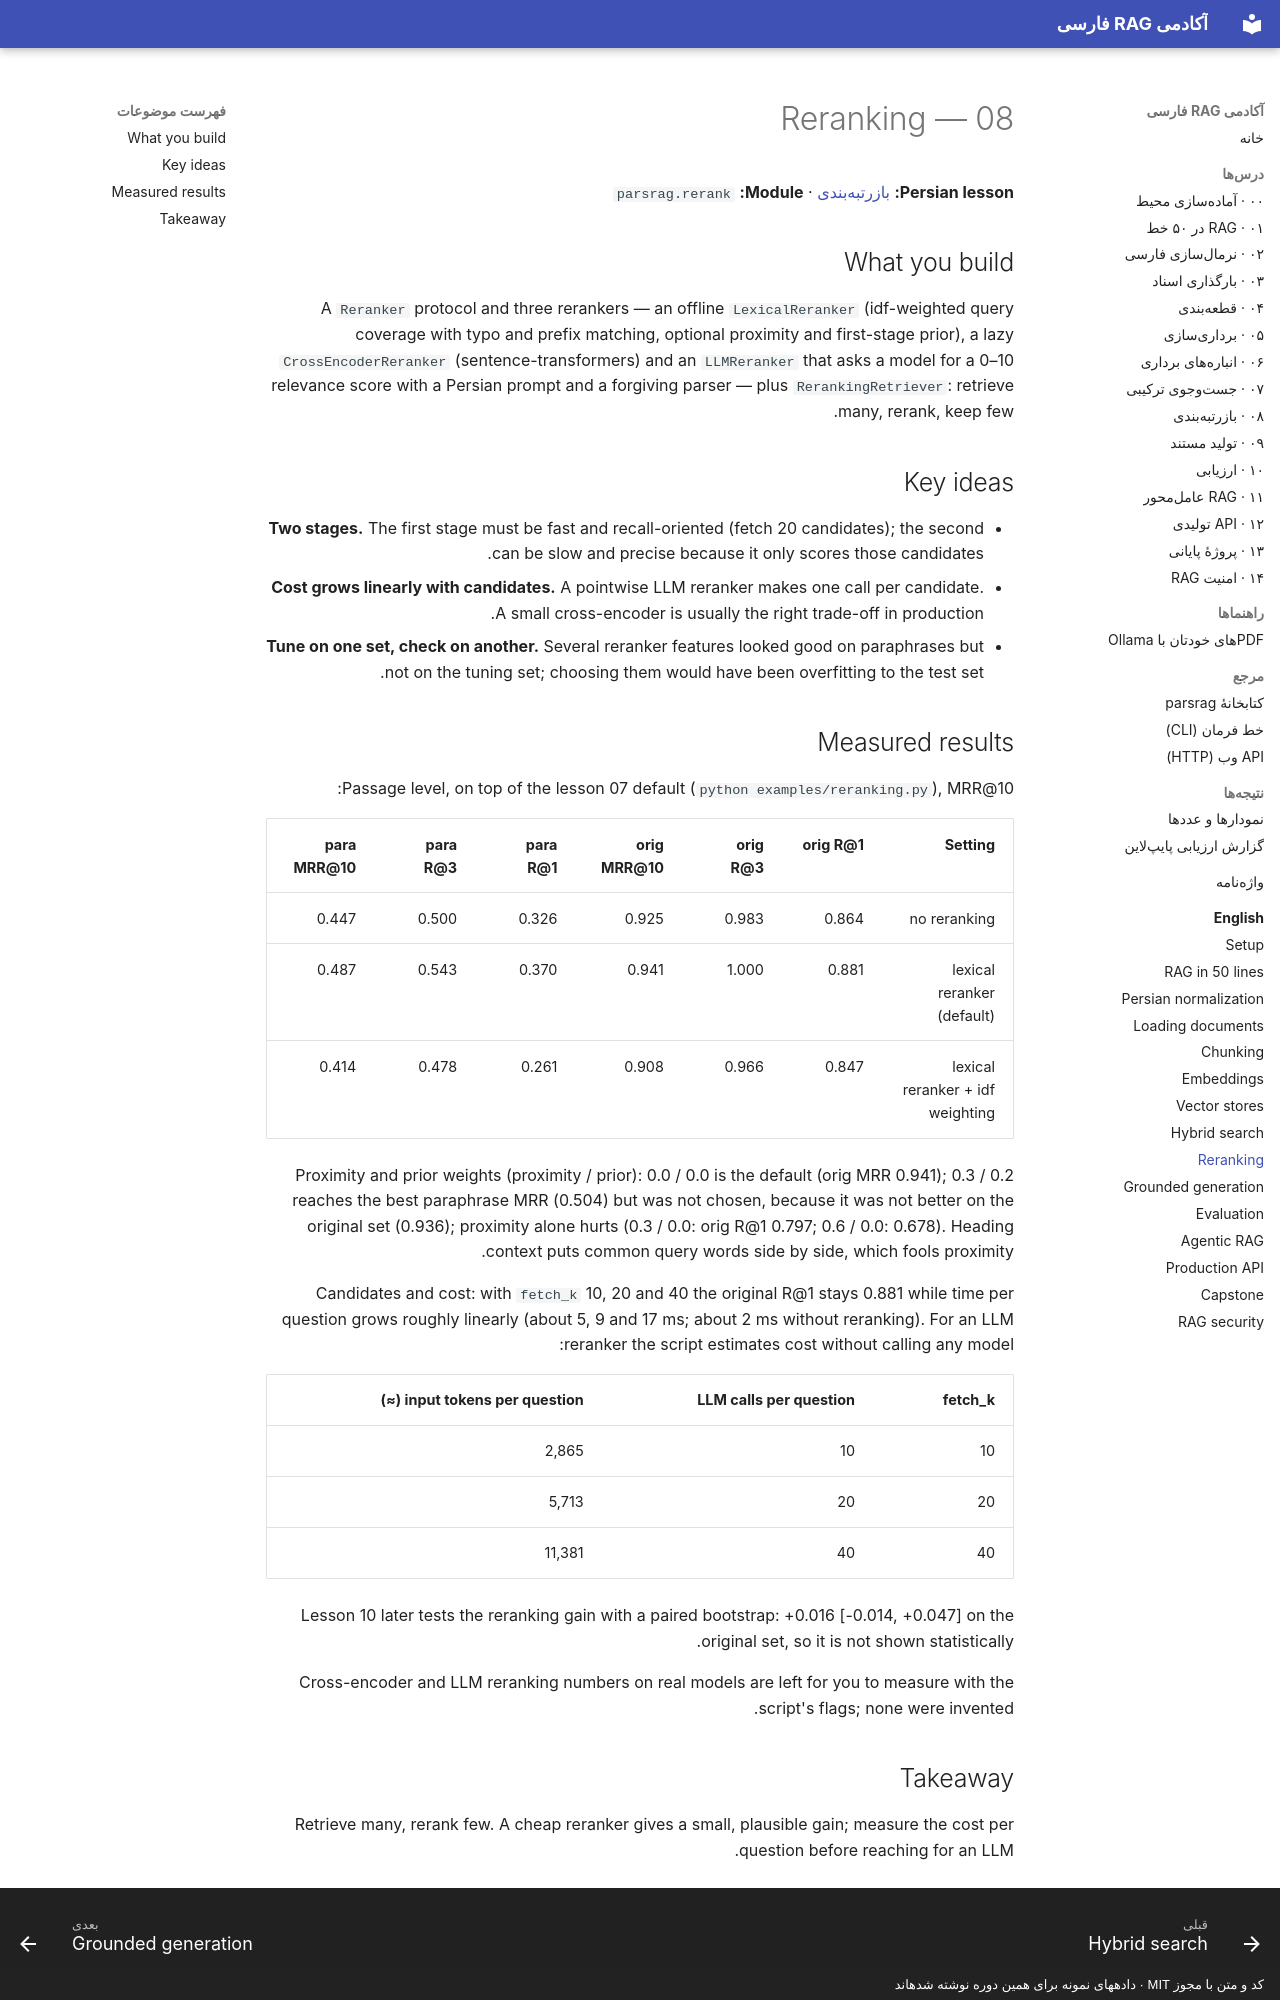

repository: snikookar/Persian-RAG-Academy · page: en/08-reranking/index.html · generator: mkdocs · copyright: کد و متن با مجوز MIT · دادههای نمونه برای همین دوره نوشته شدهاند

# 08 — Reranking

**Persian lesson:** [بازرتبهبندی](../lessons/08-reranking.md) · **Module:** `parsrag.rerank`

## What you build

A `Reranker` protocol and three rerankers — an offline `LexicalReranker` (idf-weighted query
coverage with typo and prefix matching, optional proximity and first-stage prior), a lazy
`CrossEncoderReranker` (sentence-transformers) and an `LLMReranker` that asks a model for a 0–10
relevance score with a Persian prompt and a forgiving parser — plus `RerankingRetriever`:
retrieve many, rerank, keep few.

## Key ideas

- **Two stages.** The first stage must be fast and recall-oriented (fetch 20 candidates); the
  second can be slow and precise because it only scores those candidates.
- **Cost grows linearly with candidates.** A pointwise LLM reranker makes one call per
  candidate. A small cross-encoder is usually the right trade-off in production.
- **Tune on one set, check on another.** Several reranker features looked good on paraphrases
  but not on the tuning set; choosing them would have been overfitting to the test set.

## Measured results

Passage level, on top of the lesson 07 default (`python examples/reranking.py`), MRR@10:

| Setting | orig R@1 | orig R@3 | orig MRR@10 | para R@1 | para R@3 | para MRR@10 |
|---|---|---|---|---|---|---|
| no reranking | 0.864 | 0.983 | 0.925 | 0.326 | 0.500 | 0.447 |
| lexical reranker (default) | 0.881 | 1.000 | 0.941 | 0.370 | 0.543 | 0.487 |
| lexical reranker + idf weighting | 0.847 | 0.966 | 0.908 | 0.261 | 0.478 | 0.414 |

Proximity and prior weights (proximity / prior): 0.0 / 0.0 is the default (orig MRR 0.941);
0.3 / 0.2 reaches the best paraphrase MRR (0.504) but was not chosen, because it was not better
on the original set (0.936); proximity alone hurts (0.3 / 0.0: orig R@1 0.797; 0.6 / 0.0:
0.678). Heading context puts common query words side by side, which fools proximity.

Candidates and cost: with `fetch_k` 10, 20 and 40 the original R@1 stays 0.881 while time per
question grows roughly linearly (about 5, 9 and 17 ms; about 2 ms without reranking). For an
LLM reranker the script estimates cost without calling any model:

| fetch_k | LLM calls per question | input tokens per question (≈) |
|---|---|---|
| 10 | 10 | 2,865 |
| 20 | 20 | 5,713 |
| 40 | 40 | 11,381 |

Lesson 10 later tests the reranking gain with a paired bootstrap: +0.016 [-0.014, +0.047] on
the original set, so it is not shown statistically.

Cross-encoder and LLM reranking numbers on real models are left for you to measure with the
script's flags; none were invented.
